Run: headless pygame with SDL's dummy video driver; simulated clock (each Clock.tick advances the game by its frame time, no real sleeping); random seed 0; keys injected as events and as key.get_pressed() state; no mouse input; restart key R tapped at the start of phases 3 and 4.
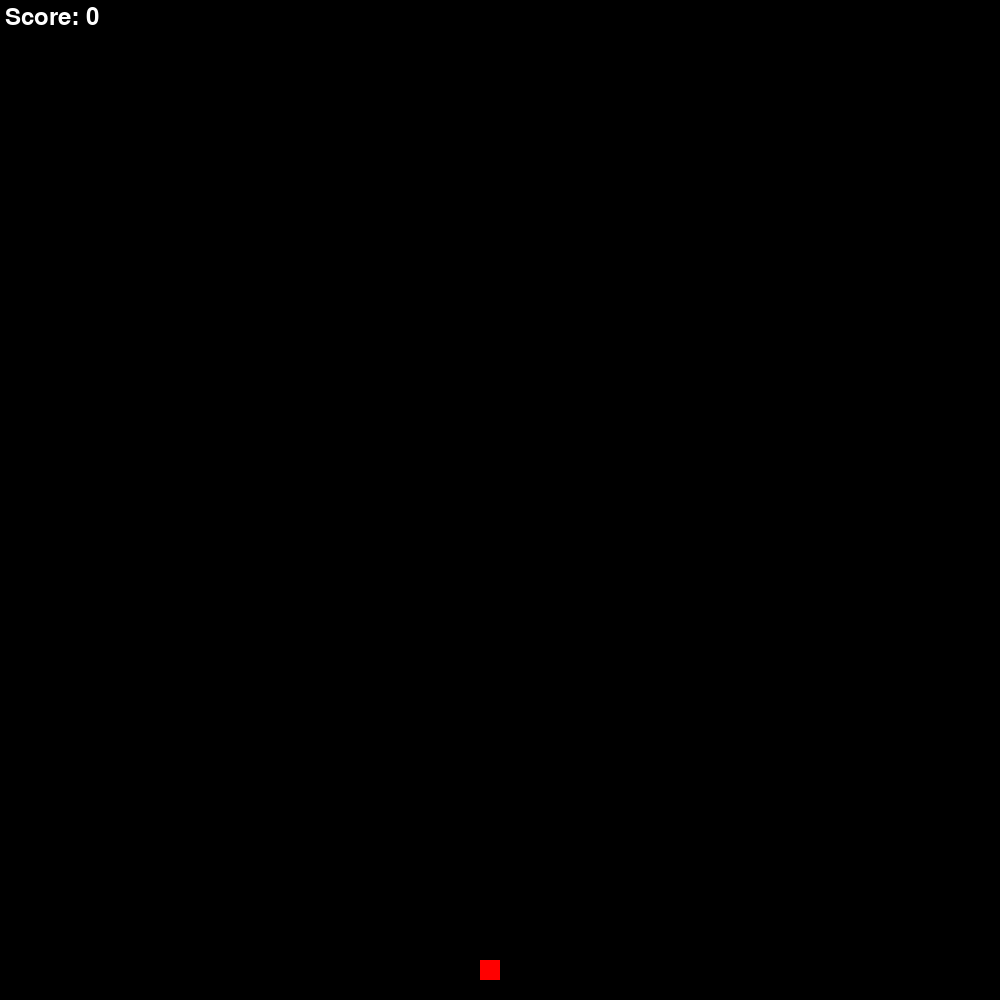
Frame 1 of 1 · flips 1–60 · no input (game ended)

The pygame program that drew these frames:

import pygame
import sys
import random

# Define constants for the game
SCREEN_WIDTH = 1000
SCREEN_HEIGHT = 1000
# Define the size of each grid unit / snake's body segment
# every time the snake moves, it should move by this amount
GRID_SIZE = 20


class Snake(pygame.sprite.Sprite):
    def __init__(self):
        super().__init__()
        self.body = [(100, 100)]
        self.direction = "RIGHT"
        self.length = 1

    def move(self):
        x, y = self.body[0]
        if self.direction == 'UP':
            y -= GRID_SIZE
        elif self.direction == 'DOWN':
            y += GRID_SIZE
        elif self.direction == 'LEFT':
            x -= GRID_SIZE
        elif self.direction == 'RIGHT':
            x += GRID_SIZE
        new_head = (x, y)
        # Add new position of the head
        self.body.insert(0, new_head)
        # Remove the last segment of the snake's body
        if len(self.body) > self.length:
            self.body.pop()

    def grow(self):
        self.length += 1

    def check_collision(self):
        x, y = self.body[0]
        # Check if the snake has collided with the walls:
        if x < 0 or x >= SCREEN_WIDTH or y < 0 or y >= SCREEN_HEIGHT:
            return True
        # Check if the snake has collided with itself:
        if (x, y) in self.body[1:]:
            return True
        return False

    def change_direction(self, new_dir):
        """Change the direction of the snake, not allowing it to move backward."""
        opposite_directions = {'UP': 'DOWN', 'DOWN': 'UP', 'LEFT': 'RIGHT', 'RIGHT': 'LEFT'}
        if opposite_directions[new_dir] != self.direction:
            self.direction = new_dir


class Food(pygame.sprite.Sprite):
    def __init__(self):
        super().__init__()
        self.x, self.y = self.random_position()

    def random_position(self):
        return (random.randint(0, (SCREEN_WIDTH-GRID_SIZE)//GRID_SIZE)*GRID_SIZE, 
                random.randint(0, (SCREEN_HEIGHT-GRID_SIZE)//GRID_SIZE)*GRID_SIZE)


class Game:
    def __init__(self):
        self.screen = pygame.display.set_mode((SCREEN_WIDTH, SCREEN_HEIGHT))
        self.clock = pygame.time.Clock()
        self.font = pygame.font.SysFont(None, 36)
        self.reset_game()

    def reset_game(self):
        self.game_over = False
        self.score = 0
        self.snake = Snake()
        self.food = Food()

    def run(self, event):
        if self.game_over:
            self.show_game_over()
            if event.type == pygame.KEYDOWN and event.key == pygame.K_r:
                self.reset_game()
            return True

        self.handle_events(event)
        self.snake.move()

        if self.snake.check_collision():
            self.game_over = True

        # Check if the snake eats the food
        if self.snake.body[0] == (self.food.x, self.food.y):
            self.snake.grow()
            self.score += 1
            self.food = Food()

        self.update_screen()
        self.clock.tick(10)
        return not self.game_over

    def update_screen(self):
        self.screen.fill((0, 0, 0))

        for segment in self.snake.body:
            pygame.draw.rect(self.screen, (0, 255, 0), (segment[0], segment[1], GRID_SIZE, GRID_SIZE))

        pygame.draw.rect(self.screen, (255, 0, 0), (self.food.x, self.food.y, GRID_SIZE, GRID_SIZE))

        score_text = self.font.render(f'Score: {self.score}', True, (255, 255, 255))
        self.screen.blit(score_text, (5, 5))

        pygame.display.flip()

    def handle_events(self, event):
        if event.type == pygame.KEYDOWN:
            if event.key == pygame.K_UP:
                self.snake.change_direction('UP')
            elif event.key == pygame.K_DOWN:
                self.snake.change_direction('DOWN')
            elif event.key == pygame.K_LEFT:
                self.snake.change_direction('LEFT')
            elif event.key == pygame.K_RIGHT:
                self.snake.change_direction('RIGHT')

    def show_game_over(self):
        self.screen.fill((0, 0, 0))
        game_over_text = self.font.render('Game Over!', True, (255, 255, 255))
        score_text = self.font.render(f'Final Score: {self.score}', True, (255, 255, 255))
        restart_text = self.font.render('Press R to Restart', True, (255, 255, 255))
        text_rect = game_over_text.get_rect(center=(SCREEN_WIDTH//2, SCREEN_HEIGHT//2 - 50))
        score_rect = score_text.get_rect(center=(SCREEN_WIDTH//2, SCREEN_HEIGHT//2))
        restart_rect = restart_text.get_rect(center=(SCREEN_WIDTH//2, SCREEN_HEIGHT//2 + 50))
        self.screen.blit(game_over_text, text_rect)
        self.screen.blit(score_text, score_rect)
        self.screen.blit(restart_text, restart_rect)
        pygame.display.flip()

if __name__ == "__main__":
    game = Game()
    pygame.init()
    running = True
    while running:
        event = pygame.event.poll()
        if event.type == pygame.QUIT:
            running = False
        else:
            running = game.run(event)
    pygame.quit()
